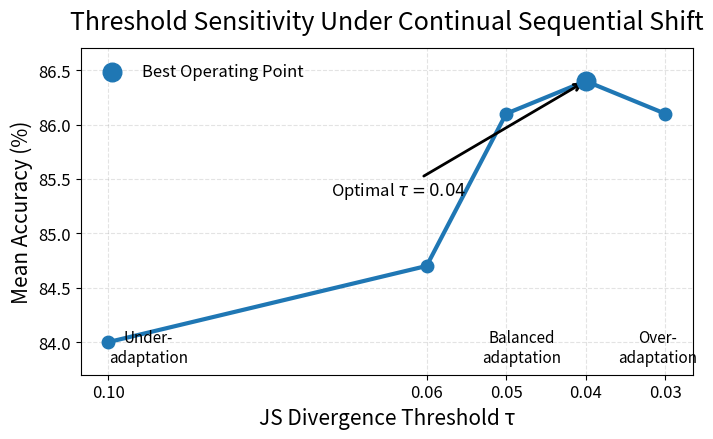

Here is the Python script that generated this plot:
import matplotlib.pyplot as plt
import numpy as np

# --------------------------------------------------
# Threshold Sensitivity Results
# --------------------------------------------------
thresholds = [0.10, 0.06, 0.05, 0.04, 0.03]
accuracy   = [84.0, 84.7, 86.1, 86.4, 86.1]

# --------------------------------------------------
# Sort thresholds in descending order (left → right)
# --------------------------------------------------
pairs = sorted(zip(thresholds, accuracy), reverse=True)

thresholds = [p[0] for p in pairs]
accuracy   = [p[1] for p in pairs]

# --------------------------------------------------
# Figure Setup
# --------------------------------------------------
plt.figure(figsize=(7.2, 4.5))

# Main curve
plt.plot(
    thresholds,
    accuracy,
    marker='o',
    linewidth=3,
    markersize=9
)

# --------------------------------------------------
# Highlight best point
# --------------------------------------------------
best_idx = np.argmax(accuracy)

plt.scatter(
    thresholds[best_idx],
    accuracy[best_idx],
    s=180,
    zorder=5,
    label='Best Operating Point'
)

# --------------------------------------------------
# Annotation
# --------------------------------------------------
plt.annotate(
    r'Optimal $\tau = 0.04$',
    xy=(thresholds[best_idx], accuracy[best_idx]),
    xytext=(0.072, 85.35),
    arrowprops=dict(
        arrowstyle='->',
        lw=2
    ),
    fontsize=12
)

# --------------------------------------------------
# Labels and Title
# --------------------------------------------------
plt.xlabel(
    'JS Divergence Threshold τ',
    fontsize=15
)

plt.ylabel(
    'Mean Accuracy (%)',
    fontsize=15
)

plt.title(
    'Threshold Sensitivity Under Continual Sequential Shift',
    fontsize=18,
    pad=14
)

# --------------------------------------------------
# Grid and ticks
# --------------------------------------------------
plt.grid(
    True,
    linestyle='--',
    alpha=0.35
)

plt.xticks(
    thresholds,
    [f'{t:.2f}' for t in thresholds],
    fontsize=12
)

plt.yticks(fontsize=12)

# Reverse x-axis for interpretation
plt.gca().invert_xaxis()

# --------------------------------------------------
# Y-axis range
# --------------------------------------------------
plt.ylim(83.7, 86.7)

# --------------------------------------------------
# Region labels
# --------------------------------------------------
plt.text(
    0.095,
    83.82,
    'Under-\nadaptation',
    fontsize=11,
    ha='center'
)

plt.text(
    0.048,
    83.82,
    'Balanced\nadaptation',
    fontsize=11,
    ha='center'
)

plt.text(
    0.031,
    83.82,
    'Over-\nadaptation',
    fontsize=11,
    ha='center'
)

# --------------------------------------------------
# Legend
# --------------------------------------------------
plt.legend(
    frameon=False,
    fontsize=12,
    loc='upper left'
)

# --------------------------------------------------
# Clean layout
# --------------------------------------------------
plt.tight_layout()

# --------------------------------------------------
# Save figure
# --------------------------------------------------
plt.savefig(
    'threshold_sensitivity_clean.pdf',
    dpi=300,
    bbox_inches='tight'
)

plt.savefig(
    'threshold_sensitivity_clean.png',
    dpi=300,
    bbox_inches='tight'
)

plt.show()
